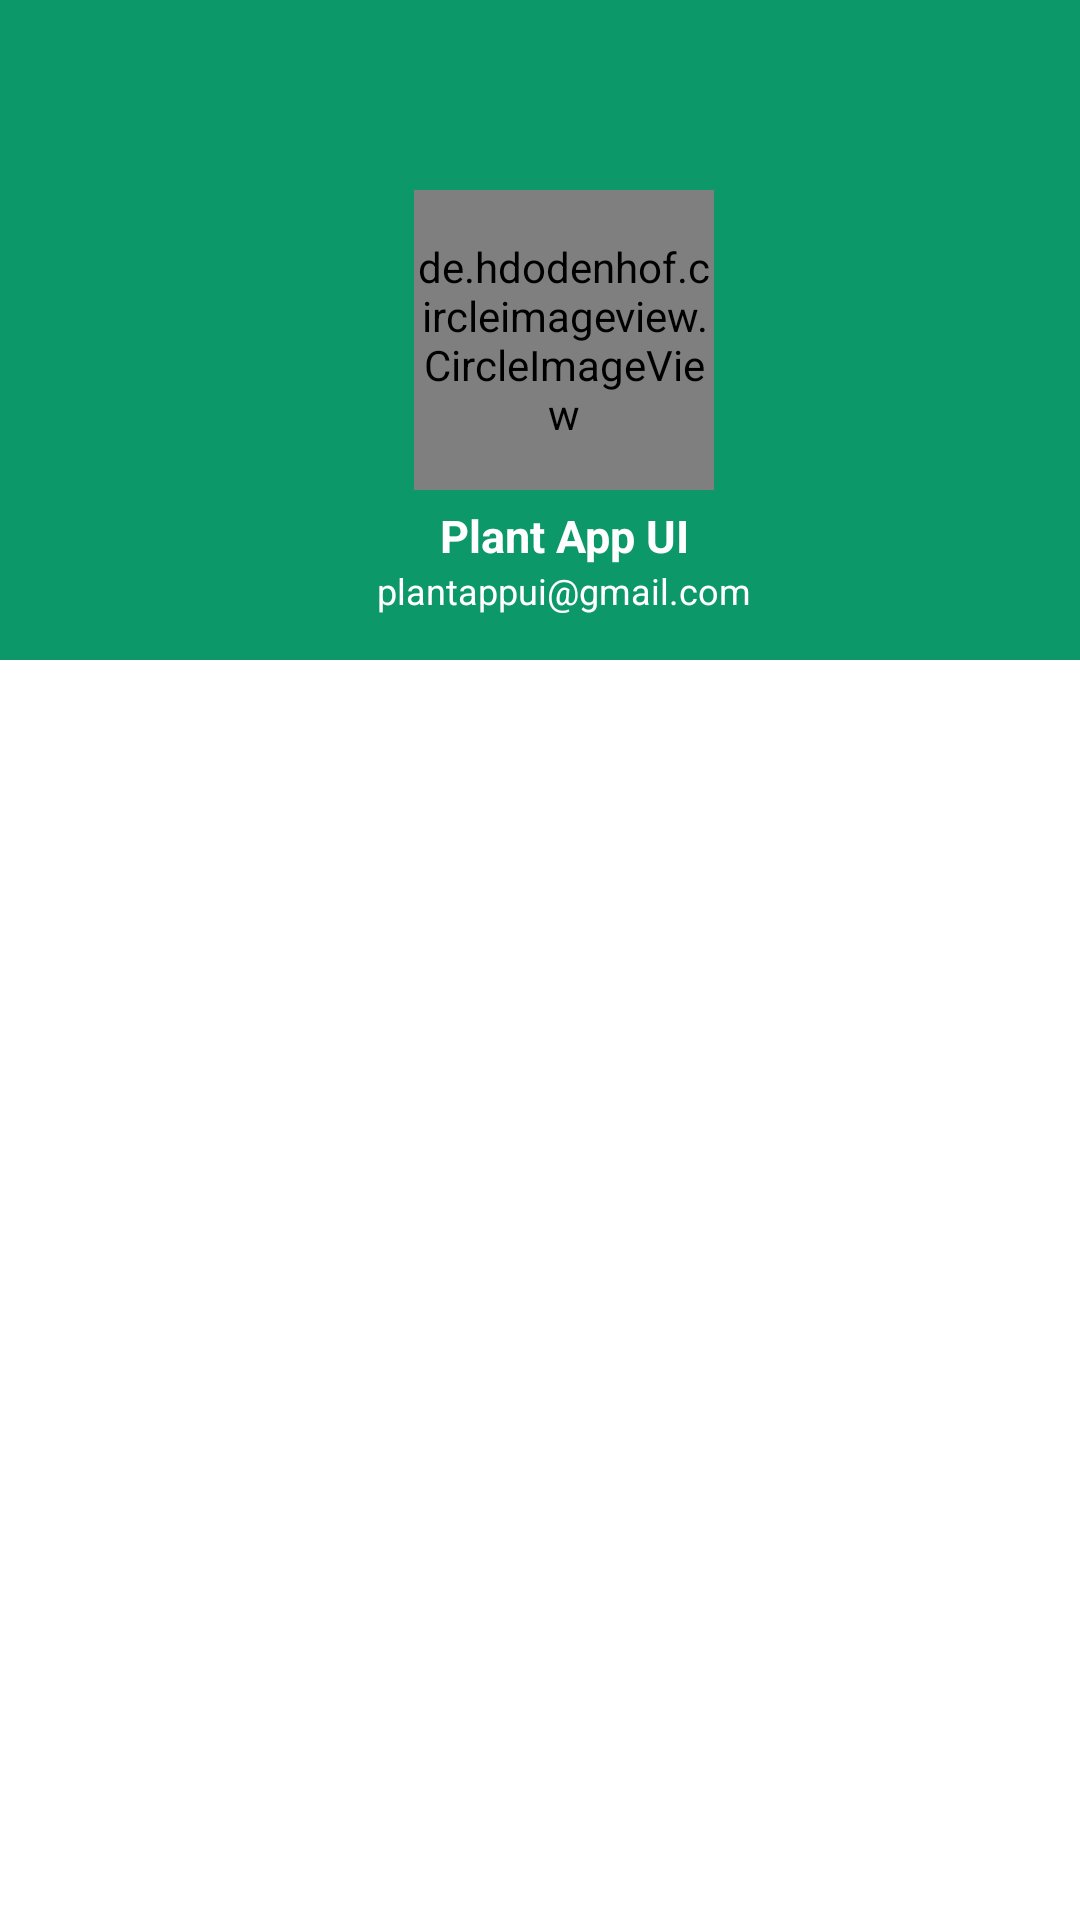

Layout XML and referenced resources for this Android screen:
<!-- AndroidManifest.xml: application theme Theme.PlantAppUI.NoActionBar -->
<!-- res/layout/nav_header_main.xml -->
<RelativeLayout xmlns:android="http://schemas.android.com/apk/res/android"
    xmlns:tools="http://schemas.android.com/tools"
    xmlns:app="http://schemas.android.com/apk/res-auto"
    android:id="@+id/container"
    android:layout_width="match_parent"
    android:layout_height="220dp">

    <LinearLayout
        android:layout_width="match_parent"
        android:layout_height="220dp"
        android:gravity="bottom|center_horizontal"
        android:background="@color/teal"
        android:paddingStart="16dp"
        android:orientation="vertical"
        tools:ignore="RtlSymmetry">

        <de.hdodenhof.circleimageview.CircleImageView
            android:id="@+id/imageView"
            android:layout_width="100dp"
            android:layout_height="100dp"
            app:civ_border_color="@android:color/white"
            app:civ_border_width="3dp"
            android:src="@drawable/ic_plant" />

        <TextView
            android:id="@+id/atv_name_header"
            android:layout_width="match_parent"
            android:layout_height="wrap_content"
            android:text="Plant App UI"
            android:gravity="center_horizontal"
            android:textColor="@android:color/white"
            android:layout_marginTop="5dp"
            android:textStyle="bold"
            android:textSize="15sp" />

        <TextView
            android:id="@+id/tv_email_header"
            android:layout_width="wrap_content"
            android:layout_height="wrap_content"
            android:textColor="@android:color/white"
            android:paddingBottom="15dp"
            android:textSize="12sp"
            android:text="plantappui@gmail.com" />

    </LinearLayout>
</RelativeLayout>
<!-- resources referenced by this layout -->
<resources>
  <color name="teal">#0c9869</color>
  <!-- drawable ic_plant: vector/xml drawable (drawable, 2080 chars, omitted) -->
  <style name="Theme.PlantAppUI.NoActionBar">
          <item name="windowActionBar">false</item>
          <item name="windowNoTitle">true</item>
      </style>
</resources>
